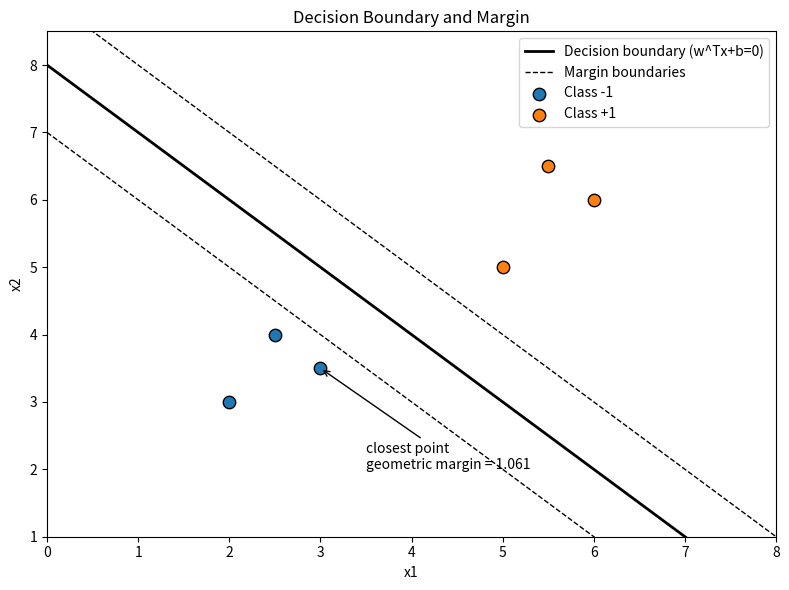

Write the Python code that produced this figure.
import numpy as np
import matplotlib.pyplot as plt

# ─────────────────────────────────────────────
# The Point of This File
# ─────────────────────────────────────────────
# Full SVM training (the Optimal Margin Classifier's dual problem) comes
# in a later file, once the optimization objective is derived. This
# file focuses purely on this window's new concept: the functional vs.
# geometric margin distinction, and *why* SVM optimizes the geometric
# one.


# ─────────────────────────────────────────────
# Dataset — a manually separable 2D toy set
# ─────────────────────────────────────────────

X = np.array([
    [2, 3], [3, 3.5], [2.5, 4],       # class -1
    [5, 5], [6, 6], [5.5, 6.5],       # class +1
])
y = np.array([-1, -1, -1, 1, 1, 1])

# A hand-picked separating hyperplane: w^T x + b = 0
w = np.array([1.0, 1.0])
b = -8.0


# ─────────────────────────────────────────────
# Functional and Geometric Margin
# ─────────────────────────────────────────────

def functional_margin(X, y, w, b):
    """
    functional_margin_i = y_i * (w^T x_i + b)

    Positive when the point is correctly classified; its magnitude is
    NOT a reliable measure of confidence on its own, because it can be
    inflated arbitrarily by scaling w and b.
    """
    return y * (X @ w + b)


def geometric_margin(X, y, w, b):
    """
    geometric_margin_i = functional_margin_i / ||w||

    This is the actual Euclidean distance from each point to the
    hyperplane -- invariant to scaling w and b, because the same scale
    factor appears in both the numerator and ||w||, and cancels.
    """
    return functional_margin(X, y, w, b) / np.linalg.norm(w)


# ─────────────────────────────────────────────
# Demo 1 — Functional Margin Can Be "Cheated"
# ─────────────────────────────────────────────

def demonstrate_scale_invariance():
    print("── Scaling w and b by increasing constants ──\n")
    print(f"{'Scale c':>8} | {'Functional Margin (min)':>24} | {'Geometric Margin (min)':>23}")
    print("-" * 62)

    for c in [1, 2, 5, 10, 100]:
        w_scaled = w * c
        b_scaled = b * c
        fm = functional_margin(X, y, w_scaled, b_scaled).min()
        gm = geometric_margin(X, y, w_scaled, b_scaled).min()
        print(f"{c:>8} | {fm:>24.4f} | {gm:>23.4f}")

    print("\nThe functional margin inflates linearly with c -- easy to")
    print("'cheat' without moving the decision boundary at all.")
    print("The geometric margin stays IDENTICAL across every scale --")
    print("it's measuring the actual, unchanging distance to the boundary.")
    print("This is exactly why SVM optimizes the geometric margin.\n")


# ─────────────────────────────────────────────
# Demo 2 — Visualizing the Margin Geometrically
# ─────────────────────────────────────────────

def plot_margin(X, y, w, b):
    x_min, x_max = X[:, 0].min() - 2, X[:, 0].max() + 2
    y_min, y_max = X[:, 1].min() - 2, X[:, 1].max() + 2

    xx = np.linspace(x_min, x_max, 200)
    # decision boundary: w0*x + w1*y + b = 0  =>  y = -(w0*x + b) / w1
    yy_boundary = -(w[0] * xx + b) / w[1]

    margin_dist = 1 / np.linalg.norm(w)  # distance for functional margin = 1
    yy_margin_pos = -(w[0] * xx + b - 1) / w[1]
    yy_margin_neg = -(w[0] * xx + b + 1) / w[1]

    plt.figure(figsize=(8, 6))
    plt.plot(xx, yy_boundary, "k-", linewidth=2, label="Decision boundary (w^Tx+b=0)")
    plt.plot(xx, yy_margin_pos, "k--", linewidth=1, label="Margin boundaries")
    plt.plot(xx, yy_margin_neg, "k--", linewidth=1)

    plt.scatter(X[y == -1][:, 0], X[y == -1][:, 1], c="tab:blue", s=80,
                edgecolor="black", label="Class -1")
    plt.scatter(X[y == 1][:, 0], X[y == 1][:, 1], c="tab:orange", s=80,
                edgecolor="black", label="Class +1")

    # annotate geometric margin of the closest point
    gm = geometric_margin(X, y, w, b)
    closest_idx = np.argmin(gm)
    plt.annotate(f"closest point\ngeometric margin = {gm[closest_idx]:.3f}",
                 xy=X[closest_idx], xytext=(X[closest_idx][0]+0.5, X[closest_idx][1]-1.5),
                 arrowprops=dict(arrowstyle="->"))

    plt.xlim(x_min, x_max)
    plt.ylim(y_min, y_max)
    plt.xlabel("x1")
    plt.ylabel("x2")
    plt.title("Decision Boundary and Margin")
    plt.legend()
    plt.tight_layout()
    plt.show()


# ─────────────────────────────────────────────
# Run
# ─────────────────────────────────────────────

if __name__ == "__main__":
    print("── Margins for the Hand-Picked Hyperplane ───\n")
    fm = functional_margin(X, y, w, b)
    gm = geometric_margin(X, y, w, b)
    for i in range(len(X)):
        print(f"   Point {X[i]}  y={y[i]:+d}  |  "
              f"functional={fm[i]:.3f}  geometric={gm[i]:.3f}")
    print()

    demonstrate_scale_invariance()
    plot_margin(X, y, w, b)
